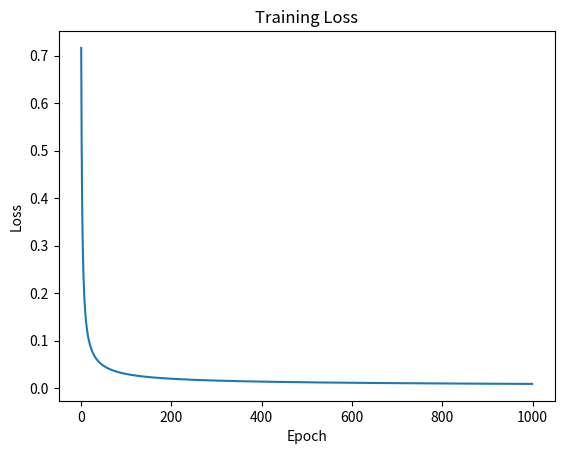
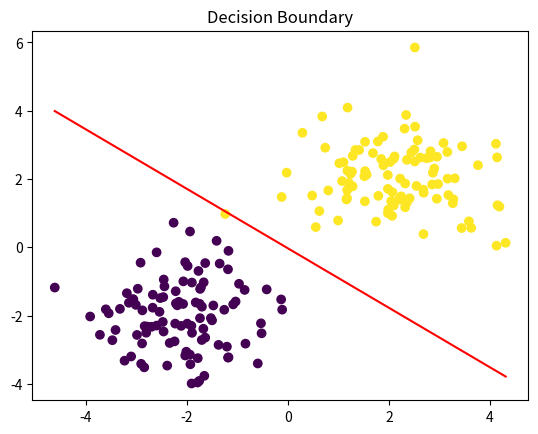

Recreate these plots in Python, in order.
import numpy as np
import matplotlib.pyplot as plt

# =========================
# 1. 生成简单二分类数据
# =========================
np.random.seed(42)

num_samples = 200

# 类0
X0 = np.random.randn(num_samples//2, 2) + np.array([-2, -2])
y0 = np.zeros((num_samples//2, 1))

# 类1
X1 = np.random.randn(num_samples//2, 2) + np.array([2, 2])
y1 = np.ones((num_samples//2, 1))

X = np.vstack((X0, X1))
y = np.vstack((y0, y1))

# =========================
# 2. 单层感知机实现
# =========================

class Perceptron:
    def __init__(self, input_dim):
        # 参数初始化
        self.W = np.random.randn(input_dim, 1) * 0.01
        self.b = np.zeros((1,))
    
    def sigmoid(self, z):
        return 1 / (1 + np.exp(-z))
    
    def forward(self, X):
        z = np.dot(X, self.W) + self.b
        y_hat = self.sigmoid(z)
        return y_hat
    
    def compute_loss(self, y_hat, y):
        m = y.shape[0]
        loss = - (1/m) * np.sum(
            y * np.log(y_hat + 1e-8) +
            (1 - y) * np.log(1 - y_hat + 1e-8)
        )
        return loss
    
    def backward(self, X, y_hat, y):
        m = y.shape[0]
        
        dz = y_hat - y
        dW = (1/m) * np.dot(X.T, dz)
        db = (1/m) * np.sum(dz)
        
        return dW, db
    
    def update(self, dW, db, lr):
        self.W -= lr * dW
        self.b -= lr * db


# =========================
# 3. 训练
# =========================

model = Perceptron(input_dim=2)

epochs = 1000
lr = 0.1

losses = []

for epoch in range(epochs):
    # 前向传播
    y_hat = model.forward(X)
    
    # 计算损失
    loss = model.compute_loss(y_hat, y)
    losses.append(loss)
    
    # 反向传播
    dW, db = model.backward(X, y_hat, y)
    
    # 更新参数
    model.update(dW, db, lr)
    
    if epoch % 100 == 0:
        print(f"Epoch {epoch}, Loss: {loss:.4f}")

# =========================
# 4. 可视化
# =========================

plt.figure()
plt.plot(losses)
plt.title("Training Loss")
plt.xlabel("Epoch")
plt.ylabel("Loss")
plt.show()

# 决策边界
plt.figure()
plt.scatter(X[:, 0], X[:, 1], c=y.flatten())

# 画分界线
x_min, x_max = X[:,0].min(), X[:,0].max()
xs = np.linspace(x_min, x_max, 100)
ys = -(model.W[0]*xs + model.b)/model.W[1]

plt.plot(xs, ys, 'r')
plt.title("Decision Boundary")
plt.show()